Run: headless pygame with SDL's dummy video driver; simulated clock (each Clock.tick advances the game by its frame time, no real sleeping); random seed 0; keys injected as events and as key.get_pressed() state; no mouse input.
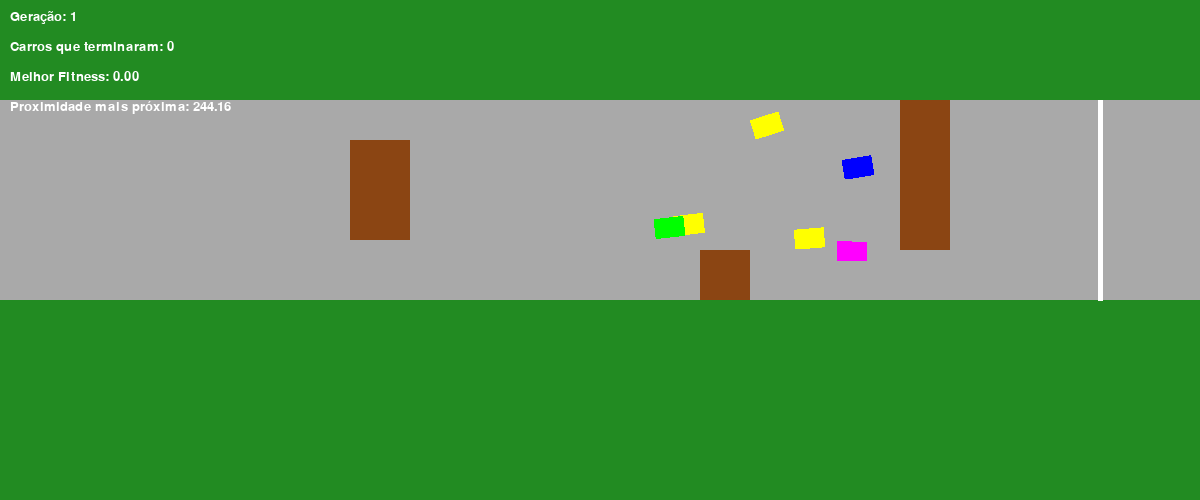
Frame 1 of 4 · flips 1–60 · no input
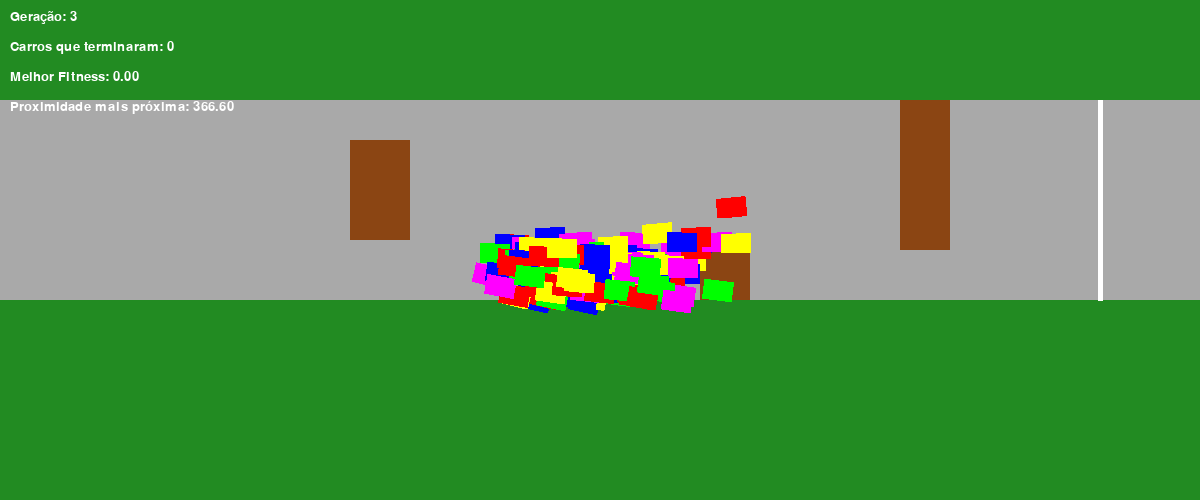
Frame 2 of 4 · flips 61–180 · tapped SPACE, RETURN · held RIGHT (→), D
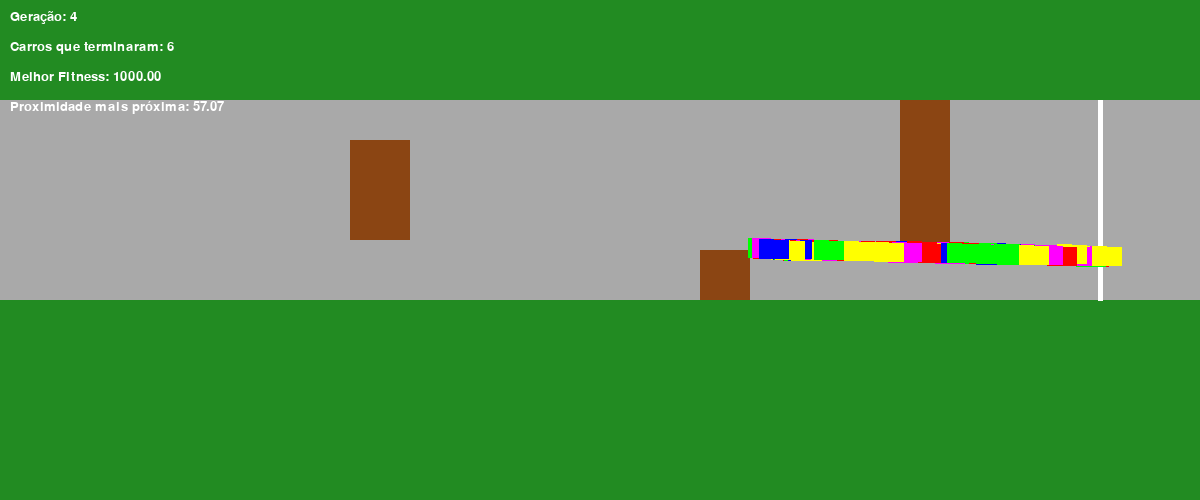
Frame 3 of 4 · flips 181–300 · held DOWN (↓), S
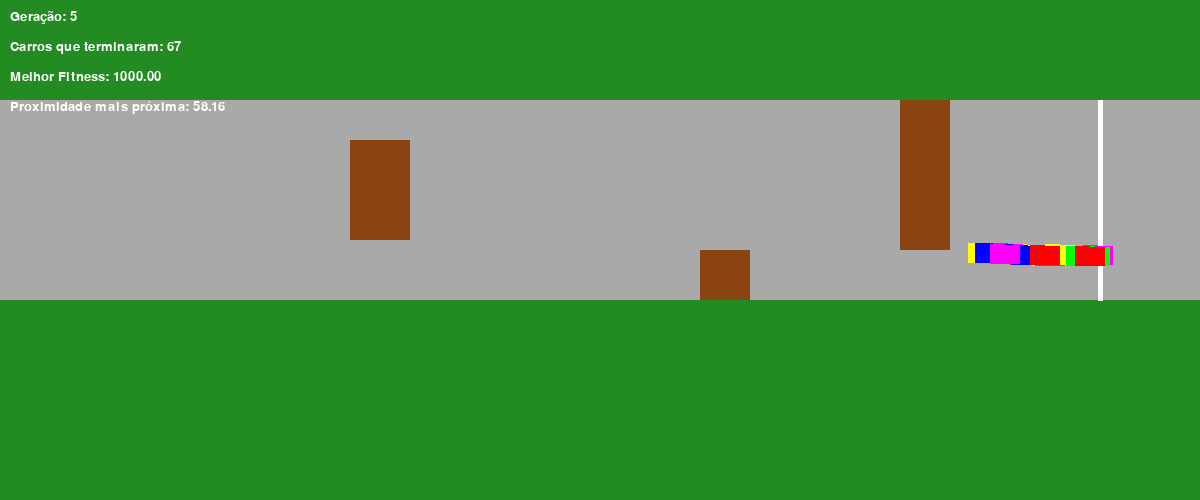
Frame 4 of 4 · flips 301–420 · held LEFT (←), A, UP (↑), W

The pygame program that drew these frames:

import pygame
import sys
import random
import math

# Inicialização do Pygame
pygame.init()

# Configurações da tela
WIDTH, HEIGHT = 1200, 500
screen = pygame.display.set_mode((WIDTH, HEIGHT))
pygame.display.set_caption("Simulação com Programação Genética - Obstáculos")

# Cores
WHITE = (255, 255, 255)
BLACK = (0, 0, 0)
GRAY = (169, 169, 169)
GREEN = (34, 139, 34)
RED = (255, 0, 0)
BLUE = (0, 0, 255)
OBSTACLE_COLOR = (139, 69, 19)  # Marrom
YELLOW = (255, 255, 0)

CAR_COLORS = [RED, BLUE, YELLOW, (0, 255, 0), (255, 0, 255)]

# Relógio para controle de FPS
clock = pygame.time.Clock()

# Linha de chegada ajustada
FINISH_LINE_START = (1100, 100)
FINISH_LINE_END = (1100, 300)

# Posição inicial dos carros
START_POSITION_X = 100
START_POSITION_Y = 200

# Obstáculos
OBSTACLES = [
    pygame.Rect(350, 140, 60, 100),  # Primeiro obstáculo
    pygame.Rect(700, 250, 50, 50),  # Segundo obstáculo
    pygame.Rect(900, 100, 50, 150),  # Terceiro obstáculo
]

# Configuração de fonte para texto
FONT = pygame.font.SysFont("Arial", 20)

# Classe para o carro
class Car:
    def __init__(self, x, y, angle, genes=None):
        self.x = x
        self.y = y
        self.angle = angle
        self.speed = random.uniform(8, 10)
        self.max_speed = random.uniform(10, 20)
        self.acceleration = random.uniform(0.1, 0.5)
        self.rotation_speed = random.uniform(20, 30)
        self.fitness = 0
        self.alive = True
        self.finished = False
        self.color = random.choice(CAR_COLORS)

        self.genes = genes if genes else [random.uniform(-45, 45) for _ in range(20)]

    def move(self):
        if self.speed < self.max_speed:
            self.speed += self.acceleration
        self.x += self.speed * math.cos(math.radians(self.angle))
        self.y += self.speed * math.sin(math.radians(self.angle))

    def auto_drive(self, step):
        if step < len(self.genes):
            self.angle += self.genes[step]
        self.move()

    def check_collision(self):
        if not (0 <= self.x < WIDTH and 100 <= self.y <= 300):
            self.alive = False
        else:
            for obstacle in OBSTACLES:
                if obstacle.collidepoint(self.x, self.y):
                    self.alive = False

    def check_finish(self):
        if FINISH_LINE_START[0] - 10 <= self.x <= FINISH_LINE_START[0] + 10:
            if FINISH_LINE_START[1] <= self.y <= FINISH_LINE_END[1] and not self.finished:
                self.fitness += 1000
                self.alive = False
                self.finished = True

    def calculate_fitness(self):
        # Aptidão baseada na distância mínima à linha de chegada
        distance_x = abs(self.x - FINISH_LINE_START[0])
        distance_y = max(0, abs(self.y - (FINISH_LINE_START[1] + FINISH_LINE_END[1]) / 2))
        proximity = math.sqrt(distance_x**2 + distance_y**2)  # Distância mínima à linha de chegada

        # Fitness básico: recompensa pela proximidade da linha de chegada
        self.fitness += max(0, 1000 - proximity)

        # Penalização por colisões
        if not self.alive:
            self.fitness -= 100

        # Recompensa por se manter na pista
        if 100 <= self.y <= 300:
            self.fitness += 50

        # Recompensa por distância percorrida em x
        self.fitness += self.x / WIDTH * 100


    def draw(self, screen):
        # Desenha o carro como um retângulo rotacionado
        car_surface = pygame.Surface((30, 20), pygame.SRCALPHA)  # Tamanho maior
        car_surface.fill(self.color)  # Cor do carro
        rotated_car = pygame.transform.rotate(car_surface, -self.angle)
        car_rect = rotated_car.get_rect(center=(int(self.x), int(self.y)))
        screen.blit(rotated_car, car_rect.topleft)

# Função para seleção genética com clonagem do melhor carro
def genetic_selection(cars, num_cars):
    # Verifica se algum carro terminou a corrida
    finished_cars = [car for car in cars if car.finished]

    if finished_cars:
        # Seleciona o primeiro carro que terminou para clonagem
        best_car = finished_cars[0]
        print(f"Carro terminou a corrida! Clonando para a próxima geração.")
        # Cria a próxima geração clonando o carro que terminou
        next_generation = [Car(START_POSITION_X, START_POSITION_Y, 0, genes=best_car.genes) for _ in range(num_cars)]
    else:
        # Se nenhum carro terminou, aplica seleção genética normal
        cars = sorted(cars, key=lambda c: c.fitness, reverse=True)
        next_generation = [Car(START_POSITION_X, START_POSITION_Y, 0, genes=cars[0].genes)]  # Clona o melhor

        # Seleciona os melhores carros para reprodução
        selected = cars[:num_cars // 2]

        for _ in range(num_cars - 1):
            parent1, parent2 = random.sample(selected, 2)
            child_genes = crossover(parent1.genes, parent2.genes)
            child_genes = mutate(child_genes)
            next_generation.append(Car(START_POSITION_X, START_POSITION_Y, 0, genes=child_genes))

    return next_generation



def crossover(genes1, genes2):
    return [g1 if random.random() < 0.7 else g2 for g1, g2 in zip(genes1, genes2)]

def mutate(genes):
    mutation_rate = 0.3
    return [gene + random.uniform(-10, 10) if random.random() < mutation_rate else gene for gene in genes]

def draw_track(render):
    if render:
        screen.fill(GREEN)
        pygame.draw.rect(screen, GRAY, (0, 100, WIDTH, 200))
        pygame.draw.line(screen, WHITE, FINISH_LINE_START, FINISH_LINE_END, 5)
        for obstacle in OBSTACLES:
            pygame.draw.rect(screen, OBSTACLE_COLOR, obstacle)

def draw_info(screen, generation, finished_cars, best_fitness, closest_proximity):
    text_gen = FONT.render(f"Geração: {generation}", True, WHITE)
    text_finished = FONT.render(f"Carros que terminaram: {finished_cars}", True, WHITE)
    text_best = FONT.render(f"Melhor Fitness: {best_fitness:.2f}", True, WHITE)
    text_proximity = FONT.render(f"Proximidade mais próxima: {closest_proximity:.2f}", True, WHITE)

    screen.blit(text_gen, (10, 10))
    screen.blit(text_finished, (10, 40))
    screen.blit(text_best, (10, 70))
    screen.blit(text_proximity, (10, 100))

def main(render=True):
    num_cars = 800
    cars = [Car(START_POSITION_X, START_POSITION_Y, 0) for _ in range(num_cars)]
    generation = 1
    step = 0

    while True:
        for event in pygame.event.get():
            if event.type == pygame.QUIT:
                pygame.quit()
                sys.exit()

        if render:
            draw_track(render)

        for car in cars:
            if car.alive:
                car.auto_drive(step)
                car.check_collision()
                car.check_finish()
                if render:
                    car.draw(screen)

        finished_cars = sum(car.finished for car in cars)
        best_fitness = max(car.fitness for car in cars)

        # Verifica se há carros vivos antes de calcular a proximidade
        if any(car.alive for car in cars):
            closest_proximity = min(
                math.sqrt(abs(car.x - FINISH_LINE_START[0])**2 + abs(car.y - (FINISH_LINE_START[1] + FINISH_LINE_END[1]) / 2)**2)
                for car in cars if car.alive
            )
        else:
            closest_proximity = float('inf')  # Valor padrão

        if all(not car.alive for car in cars) or step > 300:
            for car in cars:
                if car.alive:
                    car.calculate_fitness()

            print(f"Geração: {generation}, Carros que terminaram: {finished_cars}, Melhor Fitness: {best_fitness:.2f}, Proximidade mais próxima: {closest_proximity:.2f}")

            cars = genetic_selection(cars, num_cars)
            step = 0
            generation += 1

        if render:
            draw_info(screen, generation, finished_cars, best_fitness, closest_proximity)
            pygame.display.flip()
            clock.tick(60)

        step += 1


if __name__ == "__main__":
    main(render=True)
